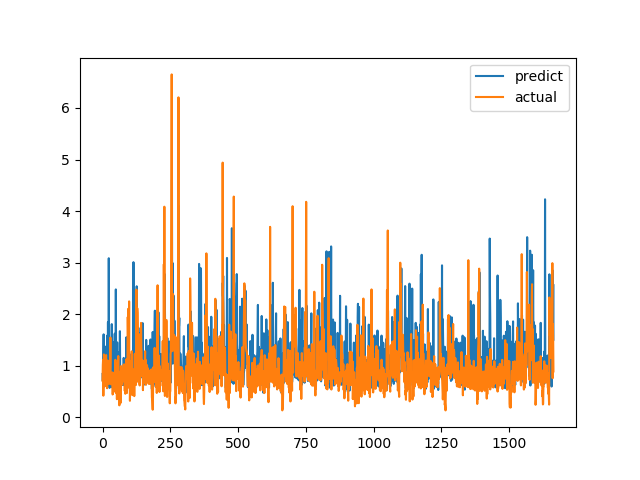

The data file committed next to this chart (first rows):
predict, actual
0.84, 0.7094
0.7039, 1.015
0.8647, 1.116
1.16, 0.4183
1.608, 1.002
0.7034, 1.219
0.7734, 1.143
1.077, 0.6528
0.6255, 0.6747
0.6919, 0.601
0.7307, 0.6695
1.134, 0.6538
0.8998, 0.7814
1.373, 1.206
1.113, 0.8469
0.6716, 0.8286
1.156, 0.6482
0.7539, 0.5624
1.587, 0.7183
0.6515, 1.1
1.843, 0.9542
0.7069, 0.729
0.6255, 0.6694
3.085, 0.8631
1.12, 0.6465
0.6892, 0.8223
0.5695, 0.9236
0.932, 0.8301
1.311, 1.067
0.8305, 1.546
0.8645, 0.6827
0.8181, 0.6386
1.316, 0.6464
0.8415, 0.6881
1.807, 0.7274
1.154, 0.65
0.5786, 0.8694
0.8821, 0.4409
0.65, 0.4519
1.288, 0.7575
1.169, 0.4952
1.003, 0.6851
0.8338, 0.7244
1.456, 0.8654
1.165, 0.74
1.622, 0.8071
0.6243, 0.8204
1.038, 1.114
0.7625, 1.109
2.48, 0.4751
0.8327, 1.039
1.253, 0.9458
0.8983, 0.7878
0.7092, 0.3505
1.452, 0.9368
0.852, 0.9868
0.733, 0.647
1.082, 1.03
1.105, 1.187
1.255, 0.9329
... 1,604 more rows
